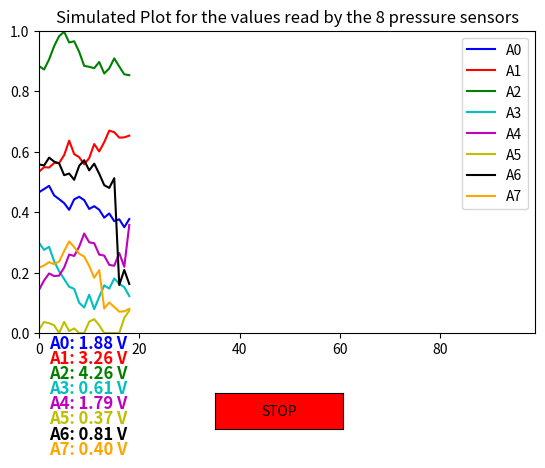

Write Python code to recreate this figure.
import time
import matplotlib.pyplot as plt
from matplotlib.widgets import Button
from collections import deque
import random
import numpy as np

# window is ugly, will have to be fixed later

# this doesnt yet detect over time slow changes, for that it might make sense to compare every reading 
# to the one ~20 readings ago, if it is within a certain threshold, then posture is stable, otherwise unstable


wait_time = 1  # Time to wait between updates
pinsUsed = 8  # Number of simulated sensors
window_size = 100 # how many of the last readings are shown in the plot
max_deviation = 0.05 # Max allowed change per step (for random walk)
stability_seconds = 5 # how long readings have to be consistent before reporting posture as stable
probability_large_jump = 0.1 / pinsUsed # probability of value changing randomly (to simulate posture shift)
consistency_window = int(20 / wait_time)  # How many readings are checked for consistency
consistency_threshold = 0.65  # % of readings that must be consistent to be considered stable
mad_multiplier = 3  # For spike detection (see below)

plt.ion()
fig, ax = plt.subplots()
plt.subplots_adjust(bottom=0.25)

datas = [deque([random.uniform(0, 1)], maxlen=window_size) for _ in range(pinsUsed)] #deque to store sensor readings
colors = ['b', 'r', 'g', 'c', 'm', 'y', 'k', 'orange'] 
lines = []
for i in range(pinsUsed):
    lines.append(ax.plot(datas[i], label=f'A{i}', color=colors[i])[0])
ax.set_ylim(0, 1)
ax.set_title(f"Simulated Plot for the values read by the {pinsUsed} pressure sensors")
ax.legend()

stop_ax = plt.axes([0.4, 0.05, 0.2, 0.075])
stop_button = Button(stop_ax, 'STOP', color='red', hovercolor='tomato')
should_stop = {'stop': False}

def stop(event):
    should_stop['stop'] = True

stop_button.on_clicked(stop)

voltage_texts = [
    ax.text(0.02, -0.05 - i*0.05, f'A{i}: 0.00 V', transform=ax.transAxes, color=colors[i], fontsize=12, fontweight='bold')
    for i in range(pinsUsed)
]

# This is the timer checking how long the posture has been stable, 
#it is reset every time it is reported as unstable (so recent significant change)
last_unstable_time = time.time() 
stable_reported = False # Flag to track if stable posture has been reported (so we dont report it multiple times)
debounce_buffer = deque([True]*3, maxlen=3)  # Require 3 consecutive stable checks (to avoid false positives due to noise (spike due to momentary weight shifting))
enough_data = False # Flag to track if we have enough data for consistency checks

def mad(arr): #calculates the Median Absolute Deviation (MAD)
    med = np.median(arr)
    return np.median(np.abs(arr - med))

try:
    while not should_stop['stop']:
        # Simulate sensor readings
        for i in range(pinsUsed):
            prev = datas[i][-1]
            if random.random() < 1 - probability_large_jump: # Normal random walk (so change value with at most max_deviation)
                change = random.uniform(-max_deviation, max_deviation)
                new_val = min(max(prev + change, 0), 1)
            else: # Large random jump (to simulate sudden posture change)
                new_val = random.uniform(0, 1)
            datas[i].append(new_val) #new "reading" is added to the deque
            #update the plot with the new reading
            lines[i].set_ydata(datas[i])
            lines[i].set_xdata(range(len(datas[i])))

        if not enough_data and len(datas[0]) >= consistency_window: # Check if we have enough data for consistency checks (this is just to optimize)
            enough_data = True # Set flag to True if we have enough data
        ax.set_xlim(0, window_size - 1) # after all "readings" are added, shift the x-axis with the values

        for i in range(pinsUsed): # update the voltage text labels
            voltage_texts[i].set_text(f"A{i}: {datas[i][-1]*5:.2f} V")

        # --- Adaptive Consistency Window with Outlier-Resilient Baseline Tracking ---
        all_consistent = True # boolean to track if all sensors are consistent
        for i in range(pinsUsed):
            if enough_data: # check only if we have enough data
                window = np.array(list(datas[i])[-consistency_window:]) # Get the last `consistency_window` (so what we consider) readings
                baseline = np.median(window) # Use median as baseline to be resilient to outliers
                mad_val = mad(window) # Calculate the Median Absolute Deviation (MAD) of the window
                # consistency: % of readings within MAD*multiplier of baseline
                within_range = np.abs(window - baseline) < mad_multiplier * (mad_val + 1e-6)
                consistency_score = np.sum(within_range) / consistency_window

                # if the consistency score is below the threshold, then the sensor is inconsistent (there was a large shift in "readings")
                if consistency_score < consistency_threshold: 
                    all_consistent = False # as score is low, we set all_consistent to False as there is at least one sensor with inconsistent readings
                    print(f"Sensor A{i} inconsistent: {consistency_score:.2f} < {consistency_threshold}") # we print for debugging which values are inconsistent
                    break

        debounce_buffer.append(all_consistent) # keep track of the last few consistency checks
        print(f"all_consistent: {all_consistent}, debounce_buffer: {list(debounce_buffer)}") # also for debugging

        if all(debounce_buffer): # if all sensors are consistent, we check if the posture is stable for atleast `stability_seconds` seconds
            if not stable_reported and time.time() - last_unstable_time > stability_seconds: # if we didnt yet report stable, and enough time has passed 
                print(f"Stable posture detected for {stability_seconds} seconds!") # send signal that posture is stable (this is where we will light the LED)
                stable_reported = True # then communicate to avoid duplicate reports that we sent the signal already
        else: # otherwise, if any of the sensor had inconsistent readings
            last_unstable_time = time.time() #reset timer
            stable_reported = False # reset stable reported flag
            print("Timer reset")

        plt.draw()
        plt.pause(wait_time)
except Exception as e:
    print("Error:", e)
finally:
    plt.ioff()
    plt.show()
    print("Stopped!")